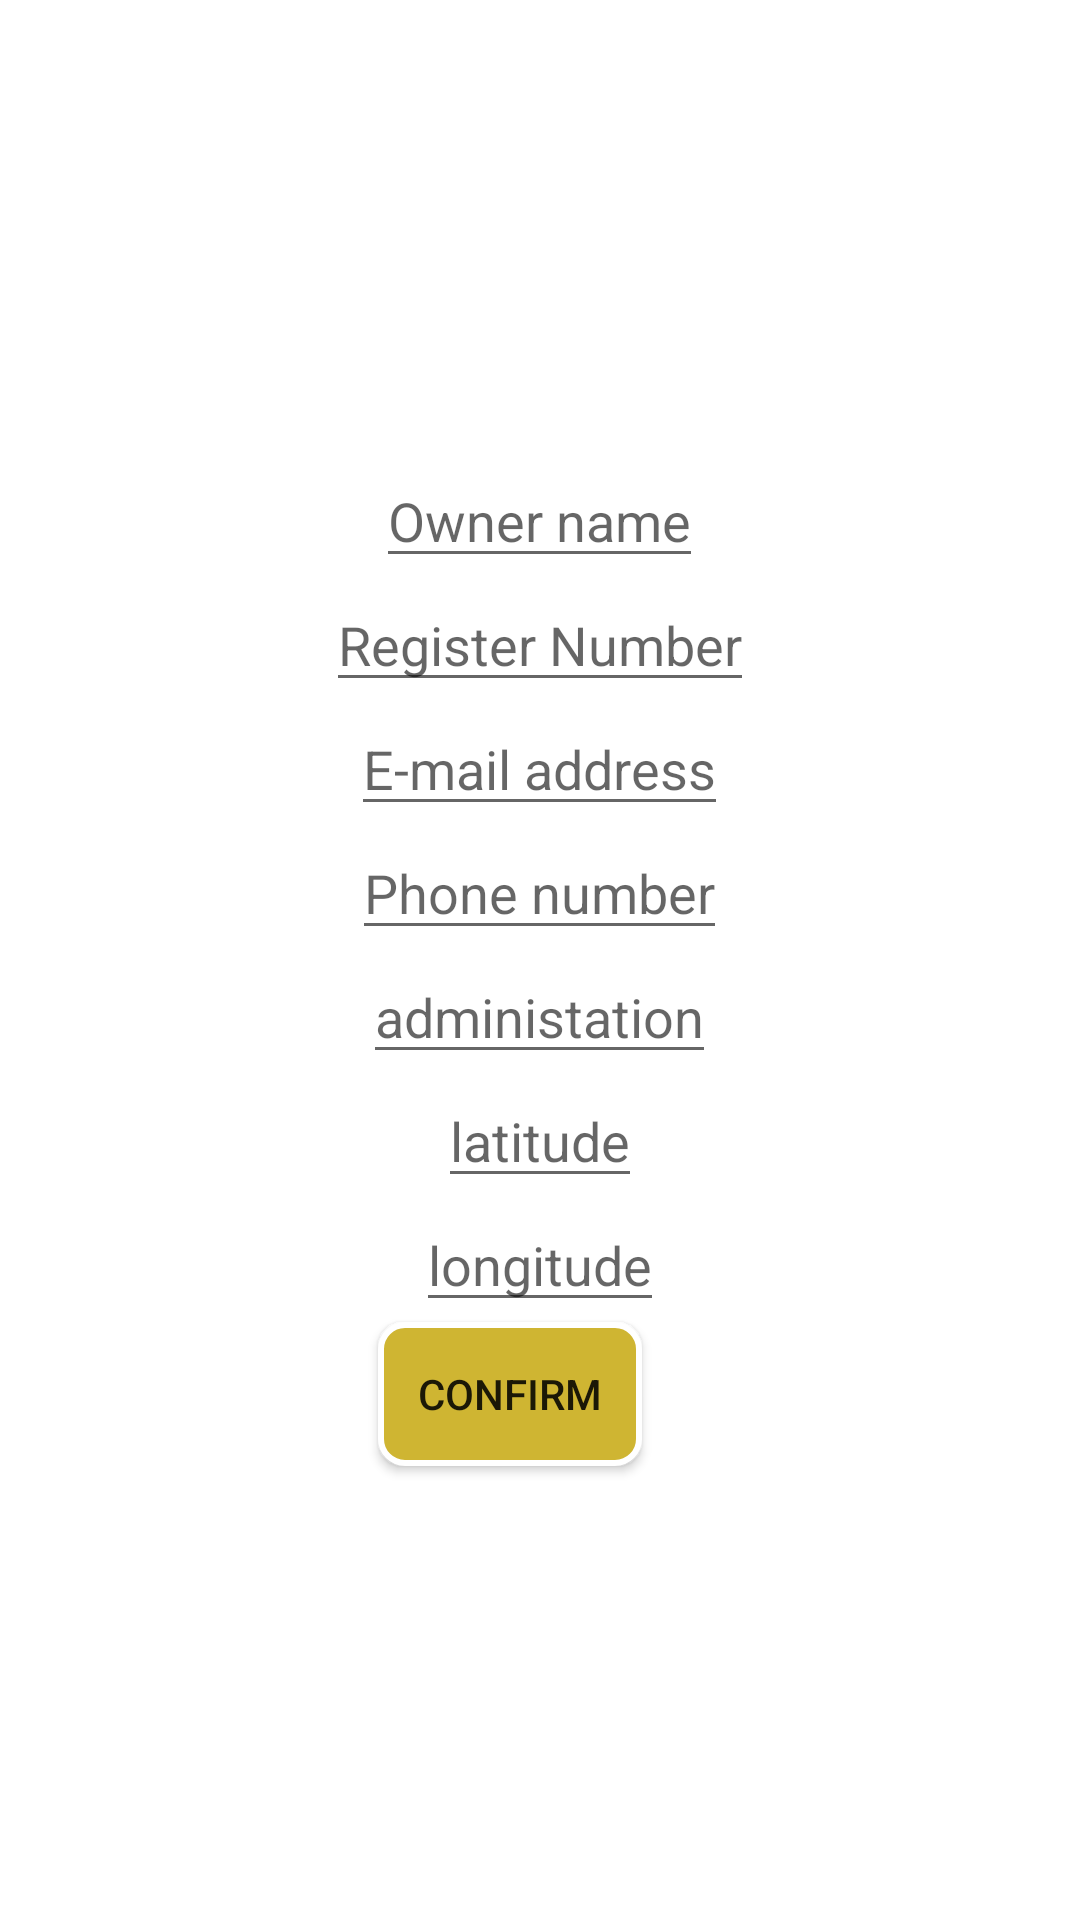

Reconstruct the res/layout file that produces this screen, plus the resources it refers to.
<!-- AndroidManifest.xml: application theme Theme.AppCompat.Light.NoActionBar -->
<!-- res/layout/info_popup.xml -->
<?xml version="1.0" encoding="utf-8"?>
<LinearLayout xmlns:android="http://schemas.android.com/apk/res/android"
    android:layout_width="wrap_content"
    android:layout_height="wrap_content"
    android:background="@color/white"
    android:gravity="center"
    android:orientation="vertical"
    android:padding="20dp">

    <EditText
        android:id="@+id/ownerE"
        android:layout_width="wrap_content"
        android:layout_height="wrap_content"
        android:hint="Owner name" />

    <EditText
        android:id="@+id/register_numberE"
        android:layout_width="wrap_content"
        android:layout_height="wrap_content"
        android:hint="Register Number" />

    <EditText
        android:id="@+id/emailE"
        android:layout_width="wrap_content"
        android:layout_height="wrap_content"
        android:hint="E-mail address" />

    <EditText
        android:id="@+id/phoneE"
        android:layout_width="wrap_content"
        android:layout_height="wrap_content"
        android:hint="Phone number" />

    <EditText
        android:id="@+id/svfaE"
        android:layout_width="wrap_content"
        android:layout_height="wrap_content"
        android:hint="administation" />

    <EditText
        android:id="@+id/latE"
        android:layout_width="wrap_content"
        android:layout_height="wrap_content"
        android:hint="latitude" />

    <EditText
        android:id="@+id/lonE"
        android:layout_width="wrap_content"
        android:layout_height="wrap_content"
        android:hint="longitude" />


    <Button
        android:id="@+id/popup_button"
        android:layout_width="wrap_content"
        android:layout_height="wrap_content"
        android:layout_gravity="center"
        android:layout_marginEnd="10dp"
        android:background="@drawable/bee_btn_style"
        android:text="CONFIRM" />

</LinearLayout>
<!-- resources referenced by this layout -->
<resources>
  <color name="white">#FFFFFFFF</color>
  <!-- drawable bee_btn_style (drawable) -->
  <?xml version="1.0" encoding="utf-8"?>
  <shape xmlns:android="http://schemas.android.com/apk/res/android" android:shape="rectangle">
      <solid android:color="@color/bee" />
      <padding android:left="7dp"
          android:top="7dp"
          android:right="7dp"
          android:bottom="7dp" />
      <stroke
          android:width="2dip"
          android:color="#FFFFFF" />
      <corners android:radius= "8dp" />
  </shape>
  <color name="bee">#CFB532</color>
</resources>
